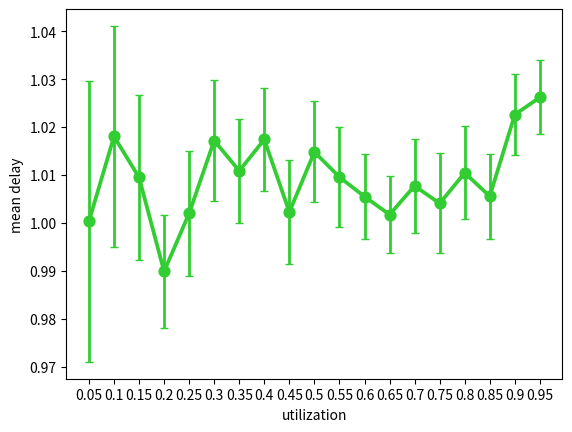

Write Python code to recreate this figure.
import numpy as np
import pandas as pd
import itertools
import matplotlib.pyplot as plt
import math
import random
import statistics 
import seaborn as sns

# queue class
class Queue():
    def __init__(self, arrivalRate, departureRate):
        self.usersInQueue = 0
        self.servicedUsers = 0
        self.currTime = 0
        self.arrivalParam = 1./arrivalRate
        self.departureParam = 1./departureRate
        self.arrivalTime = self.getRandomTime(self.arrivalParam)
        self.departureTime = float("inf")
        self.totalWaitingTime = 0
    
    def getRandomTime(self, param):
        return random.expovariate(param)

    def goToNextEvent(self):
        if self.arrivalTime < self.departureTime:
            self.totalWaitingTime += (self.arrivalTime - self.currTime)
            self.currTime = self.arrivalTime
            self.handleArrivalEvent()
        else:
            self.totalWaitingTime += (self.departureTime - self.currTime)
            self.currTime = self.departureTime
            self.handleDepartureEvent()
    
    def handleArrivalEvent(self):
        self.usersInQueue += 1

        if self.usersInQueue <= 1:
            self.departureTime = self.currTime + self.getRandomTime(self.departureParam)

        self.arrivalTime = self.currTime + self.getRandomTime(self.arrivalParam)

    def handleDepartureEvent(self):
        self.usersInQueue -= 1
        self.servicedUsers += 1
        
        if self.usersInQueue > 0:
            self.departureTime = self.currTime + self.getRandomTime(self.departureParam)
        else:
            self.departureTime = float("inf")

    def getMeanDelay(self):
        if self.servicedUsers == 0:
            return 0
        else:
            return self.totalWaitingTime / self.servicedUsers

# the main code

q = Queue(0.25, 0.5)

df = pd.DataFrame(columns=["events executed", "mean delay"])


def getMean(L):
    return sum(L) / len(L)

def getErr(L):
    return (1.96) * (statistics.stdev(L) / math.sqrt(len(L)))

means = []
errs = []
utilization = []
departureRate = 1

# we change the arrival rate to change the utilization
for x in range(5, 100, 5):
    arrivalRate = x / 100.
    L = []
    
    # run a bunch of simulations and collect mean delays and errors
    for j in range(100):
        q = Queue(arrivalRate, departureRate)
        
        for _ in range(1000):
            q.goToNextEvent()
    
        L.append(q.getMeanDelay())
    
    utilization.append(round(arrivalRate / departureRate, 2))
    means.append(getMean(L))
    errs.append(getErr(L))

# create a pandas dataframe for the collected data
aux = {}
aux["utilization"] = utilization
aux["mean delay"] = means
df = pd.DataFrame(aux)

# plot the means using seaborn
ax = sns.pointplot(x="utilization", y="mean delay", data=df, color="limegreen", ci = 95)

# plot confidence intervals using matplotlib
ax.errorbar(df.index, means, yerr=errs, fmt="-", color="limegreen", capsize = 3, elinewidth = 2)

plt.show()